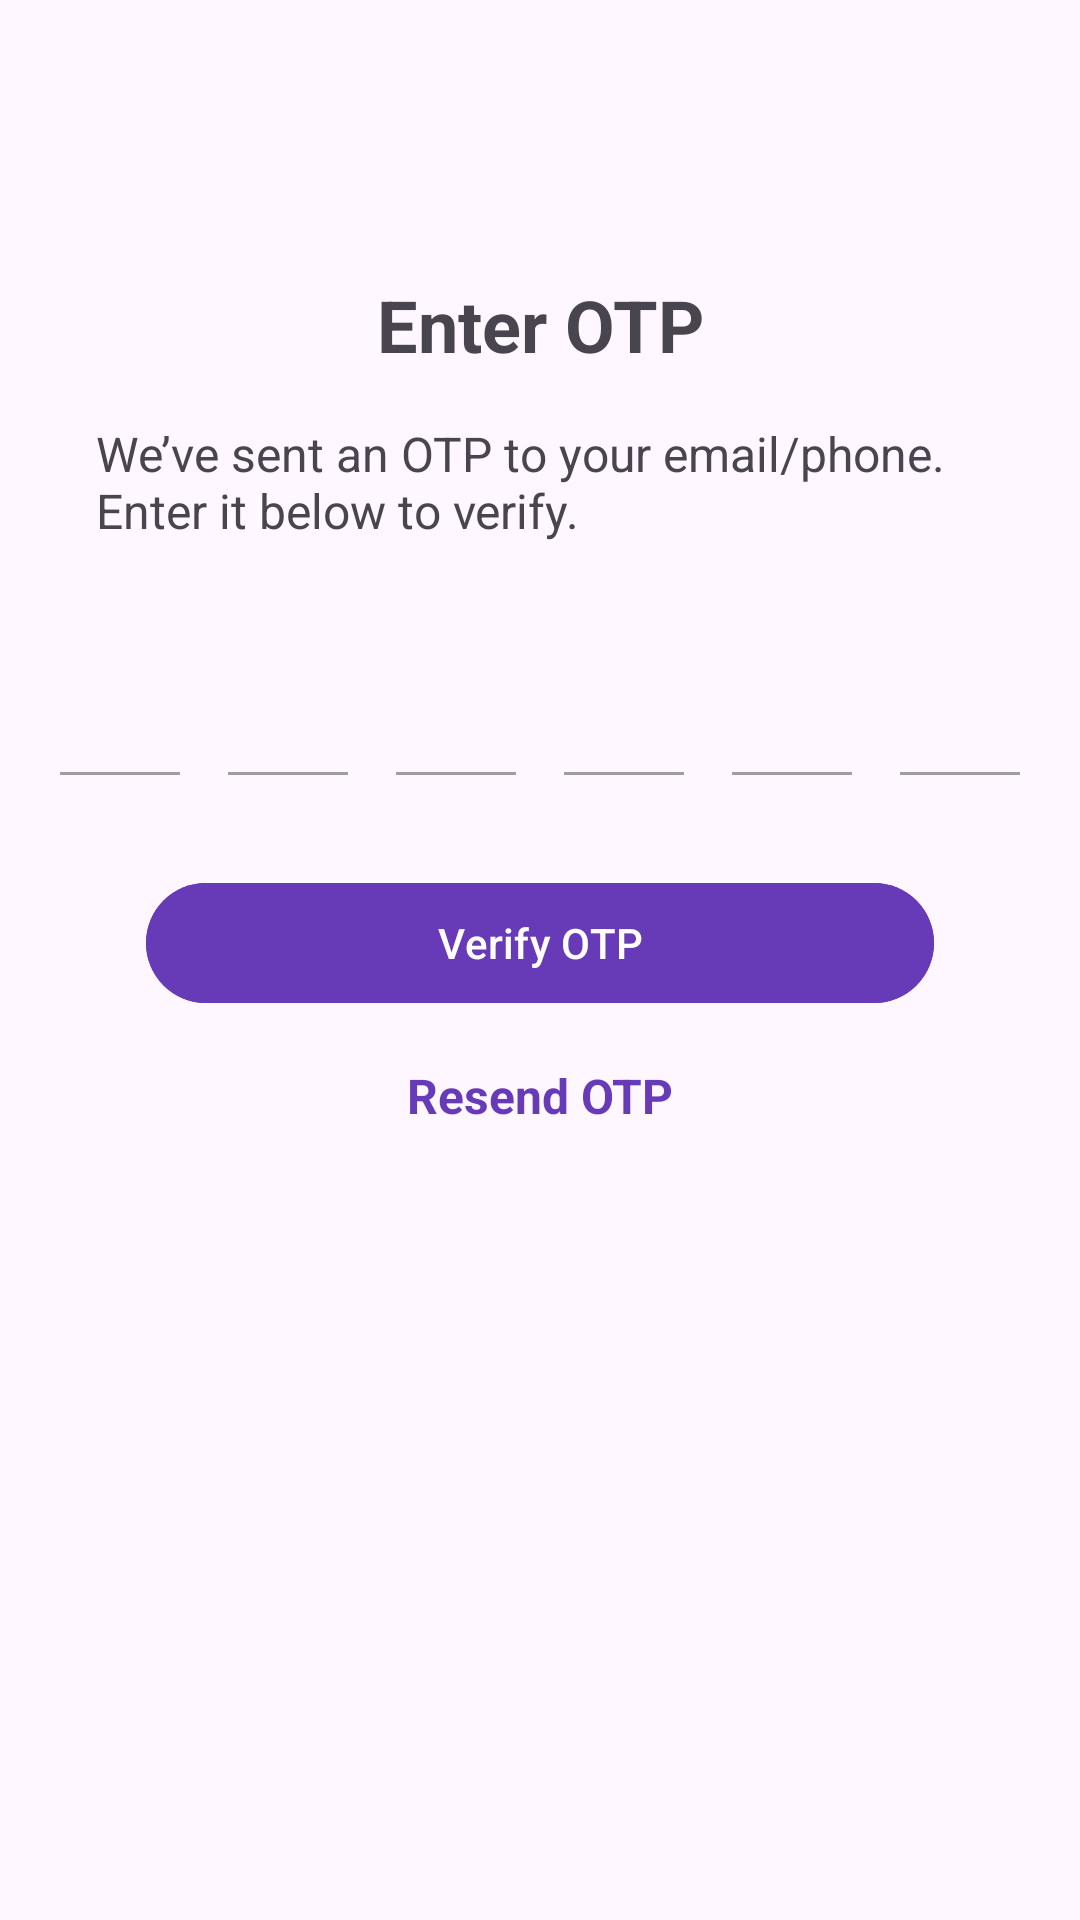

Write the Android layout XML for this screen, with the resource values it uses.
<!-- AndroidManifest.xml: application theme Theme.TasteWaveApp -->
<!-- res/layout/activity_enter_otp.xml -->
<?xml version="1.0" encoding="utf-8"?>
<androidx.constraintlayout.widget.ConstraintLayout xmlns:android="http://schemas.android.com/apk/res/android"
    xmlns:app="http://schemas.android.com/apk/res-auto"
    xmlns:material="http://schemas.android.com/apk/res-auto"
    xmlns:tools="http://schemas.android.com/tools"
    android:layout_width="match_parent"
    android:layout_height="match_parent"
    android:padding="16dp"
    tools:context=".activity.EnterOtpActivity">

    

    

    

    

    <ImageButton
        android:id="@+id/buttonBackToSignIn"
        android:layout_width="wrap_content"
        android:layout_height="wrap_content"
        android:layout_marginStart="8dp"
        android:layout_marginTop="8dp"
        android:background="@color/white"
        android:backgroundTint="#002B2D30"
        material:layout_constraintStart_toStartOf="parent"
        material:layout_constraintTop_toTopOf="parent"
        material:srcCompat="@drawable/icons_back_button" />

    <com.google.android.material.textview.MaterialTextView
        android:id="@+id/textViewEnterOtpTitle"
        android:layout_width="wrap_content"
        android:layout_height="wrap_content"
        android:layout_marginTop="76dp"
        android:text="Enter OTP"
        android:textSize="24sp"
        android:textStyle="bold"
        app:layout_constraintEnd_toEndOf="parent"
        app:layout_constraintStart_toStartOf="parent"
        app:layout_constraintTop_toTopOf="parent" />

    <com.google.android.material.textview.MaterialTextView
        android:id="@+id/textViewOtpInstruction"
        android:layout_width="0dp"
        android:layout_height="wrap_content"
        android:layout_marginStart="16dp"
        android:layout_marginTop="16dp"
        android:layout_marginEnd="16dp"
        android:text="We’ve sent an OTP to your email/phone. Enter it below to verify."
        android:textSize="16sp"
        app:layout_constraintEnd_toEndOf="parent"
        app:layout_constraintHorizontal_bias="0.0"
        app:layout_constraintStart_toStartOf="parent"
        app:layout_constraintTop_toBottomOf="@+id/textViewEnterOtpTitle" />

    <LinearLayout
        android:id="@+id/otpInputContainer"
        android:layout_width="0dp"
        android:layout_height="wrap_content"
        android:layout_marginTop="44dp"
        android:gravity="center"
        android:orientation="horizontal"
        app:layout_constraintEnd_toEndOf="parent"
        app:layout_constraintHorizontal_bias="1.0"
        app:layout_constraintStart_toStartOf="parent"
        app:layout_constraintTop_toBottomOf="@+id/textViewOtpInstruction">

        <com.google.android.material.textfield.TextInputEditText
            android:id="@+id/editTextOtpDigit1"
            android:layout_width="48dp"
            android:layout_height="wrap_content"
            android:layout_marginEnd="8dp"
            android:backgroundTint="#9E9E9E"
            android:gravity="center"
            android:inputType="number"
            android:maxLength="1"
            android:textSize="18sp" />

        <com.google.android.material.textfield.TextInputEditText
            android:id="@+id/editTextOtpDigit2"
            android:layout_width="48dp"
            android:layout_height="wrap_content"
            android:layout_marginEnd="8dp"
            android:backgroundTint="#9E9E9E"
            android:gravity="center"
            android:inputType="number"
            android:maxLength="1"
            android:textSize="18sp" />

        <com.google.android.material.textfield.TextInputEditText
            android:id="@+id/editTextOtpDigit3"
            android:layout_width="48dp"
            android:layout_height="wrap_content"
            android:layout_marginEnd="8dp"
            android:backgroundTint="#9E9E9E"
            android:gravity="center"
            android:inputType="number"
            android:maxLength="1"
            android:textSize="18sp" />

        <com.google.android.material.textfield.TextInputEditText
            android:id="@+id/editTextOtpDigit4"
            android:layout_width="48dp"
            android:layout_height="wrap_content"
            android:layout_marginEnd="8dp"
            android:backgroundTint="#9E9E9E"
            android:gravity="center"
            android:inputType="number"
            android:maxLength="1"
            android:textSize="18sp" />

        <com.google.android.material.textfield.TextInputEditText
            android:id="@+id/editTextOtpDigit5"
            android:layout_width="48dp"
            android:layout_height="wrap_content"
            android:layout_marginEnd="8dp"
            android:backgroundTint="#9E9E9E"
            android:gravity="center"
            android:inputType="number"
            android:maxLength="1"
            android:textSize="18sp" />

        <com.google.android.material.textfield.TextInputEditText
            android:id="@+id/editTextOtpDigit6"
            android:layout_width="48dp"
            android:layout_height="wrap_content"
            android:backgroundTint="#9E9E9E"
            android:gravity="center"
            android:inputType="number"
            android:maxLength="1"
            android:textSize="18sp" />
    </LinearLayout>

    <com.google.android.material.button.MaterialButton
        android:id="@+id/buttonVerifyOtp"
        android:layout_width="0dp"
        android:layout_height="wrap_content"
        android:layout_marginTop="24dp"
        android:backgroundTint="#673AB7"
        android:text="Verify OTP"
        android:textColor="#FFFFFF"
        app:layout_constraintEnd_toEndOf="parent"
        app:layout_constraintStart_toStartOf="parent"
        app:layout_constraintTop_toBottomOf="@id/otpInputContainer"
        app:layout_constraintWidth_percent="0.8" />

    
    <com.google.android.material.textview.MaterialTextView
        android:id="@+id/textViewResendOtp"
        android:layout_width="wrap_content"
        android:layout_height="wrap_content"
        android:layout_marginTop="16dp"
        android:text="Resend OTP"
        android:textColor="#673AB7"
        android:textStyle="bold"
        android:textSize="16sp"
        app:layout_constraintEnd_toEndOf="parent"
        app:layout_constraintStart_toStartOf="parent"
        app:layout_constraintTop_toBottomOf="@id/buttonVerifyOtp" />

</androidx.constraintlayout.widget.ConstraintLayout>
<!-- resources referenced by this layout -->
<resources>
  <color name="white">#FFFFFF</color>
  <style name="Theme.TasteWaveApp" parent="Base.Theme.TasteWaveApp" />
  <style name="Base.Theme.TasteWaveApp" parent="Theme.Material3.DayNight.NoActionBar">
          
          
      </style>
</resources>
